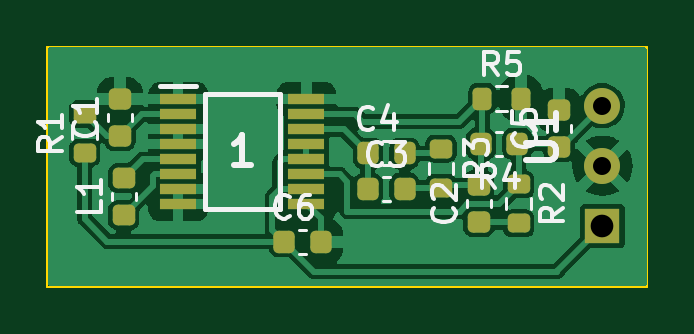
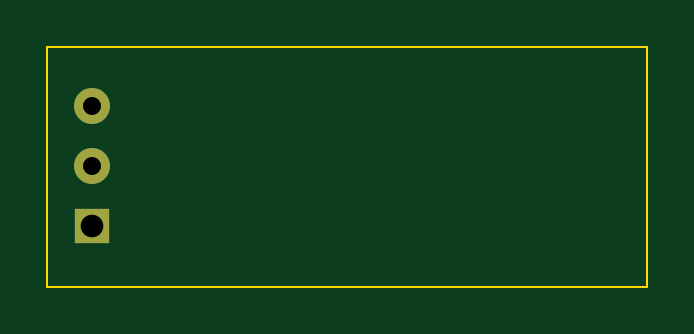
Circuit board: 11 layer files. Board 25.4 x 10.2 mm.
- bottom_copper: quadcopter_boostbuck_small-B_Cu.gbr (779 bytes)
- bottom_mask: quadcopter_boostbuck_small-B_Mask.gbr (636 bytes)
- paste: quadcopter_boostbuck_small-B_Paste.gbr (485 bytes)
- bottom_silk: quadcopter_boostbuck_small-B_Silkscreen.gbr (486 bytes)
- outline: quadcopter_boostbuck_small-Edge_Cuts.gbr (707 bytes)
- top_copper: quadcopter_boostbuck_small-F_Cu.gbr (56428 bytes)
- top_mask: quadcopter_boostbuck_small-F_Mask.gbr (3184 bytes)
- paste: quadcopter_boostbuck_small-F_Paste.gbr (3033 bytes)
- top_silk: quadcopter_boostbuck_small-F_Silkscreen.gbr (10047 bytes)
- drill: quadcopter_boostbuck_small-NPTH.drl (291 bytes)
- drill: quadcopter_boostbuck_small-PTH.drl (451 bytes)

=== bottom_copper: quadcopter_boostbuck_small-B_Cu.gbr ===
%TF.GenerationSoftware,KiCad,Pcbnew,6.0.11+dfsg-1*%
%TF.CreationDate,2025-04-04T15:59:19-04:00*%
%TF.ProjectId,quadcopter_boostbuck_small,71756164-636f-4707-9465-725f626f6f73,rev?*%
%TF.SameCoordinates,Original*%
%TF.FileFunction,Copper,L2,Bot*%
%TF.FilePolarity,Positive*%
%FSLAX46Y46*%
G04 Gerber Fmt 4.6, Leading zero omitted, Abs format (unit mm)*
G04 Created by KiCad (PCBNEW 6.0.11+dfsg-1) date 2025-04-04 15:59:19*
%MOMM*%
%LPD*%
G01*
G04 APERTURE LIST*
%TA.AperFunction,ComponentPad*%
%ADD10R,1.493000X1.493000*%
%TD*%
%TA.AperFunction,ComponentPad*%
%ADD11C,1.524000*%
%TD*%
G04 APERTURE END LIST*
D10*
%TO.P,U1,1*%
%TO.N,+BATT*%
X38862000Y-22820000D03*
D11*
%TO.P,U1,2*%
%TO.N,GND*%
X38862000Y-20280000D03*
%TO.P,U1,3*%
%TO.N,v_out*%
X38862000Y-17740000D03*
%TD*%
M02*

=== bottom_mask: quadcopter_boostbuck_small-B_Mask.gbr ===
%TF.GenerationSoftware,KiCad,Pcbnew,6.0.11+dfsg-1*%
%TF.CreationDate,2025-04-04T15:59:19-04:00*%
%TF.ProjectId,quadcopter_boostbuck_small,71756164-636f-4707-9465-725f626f6f73,rev?*%
%TF.SameCoordinates,Original*%
%TF.FileFunction,Soldermask,Bot*%
%TF.FilePolarity,Negative*%
%FSLAX46Y46*%
G04 Gerber Fmt 4.6, Leading zero omitted, Abs format (unit mm)*
G04 Created by KiCad (PCBNEW 6.0.11+dfsg-1) date 2025-04-04 15:59:19*
%MOMM*%
%LPD*%
G01*
G04 APERTURE LIST*
%ADD10R,1.493000X1.493000*%
%ADD11C,1.524000*%
G04 APERTURE END LIST*
D10*
%TO.C,U1*%
X38862000Y-22820000D03*
D11*
X38862000Y-20280000D03*
X38862000Y-17740000D03*
%TD*%
M02*

=== paste: quadcopter_boostbuck_small-B_Paste.gbr ===
%TF.GenerationSoftware,KiCad,Pcbnew,6.0.11+dfsg-1*%
%TF.CreationDate,2025-04-04T15:59:19-04:00*%
%TF.ProjectId,quadcopter_boostbuck_small,71756164-636f-4707-9465-725f626f6f73,rev?*%
%TF.SameCoordinates,Original*%
%TF.FileFunction,Paste,Bot*%
%TF.FilePolarity,Positive*%
%FSLAX46Y46*%
G04 Gerber Fmt 4.6, Leading zero omitted, Abs format (unit mm)*
G04 Created by KiCad (PCBNEW 6.0.11+dfsg-1) date 2025-04-04 15:59:19*
%MOMM*%
%LPD*%
G01*
G04 APERTURE LIST*
G04 APERTURE END LIST*
M02*

=== bottom_silk: quadcopter_boostbuck_small-B_Silkscreen.gbr ===
%TF.GenerationSoftware,KiCad,Pcbnew,6.0.11+dfsg-1*%
%TF.CreationDate,2025-04-04T15:59:19-04:00*%
%TF.ProjectId,quadcopter_boostbuck_small,71756164-636f-4707-9465-725f626f6f73,rev?*%
%TF.SameCoordinates,Original*%
%TF.FileFunction,Legend,Bot*%
%TF.FilePolarity,Positive*%
%FSLAX46Y46*%
G04 Gerber Fmt 4.6, Leading zero omitted, Abs format (unit mm)*
G04 Created by KiCad (PCBNEW 6.0.11+dfsg-1) date 2025-04-04 15:59:19*
%MOMM*%
%LPD*%
G01*
G04 APERTURE LIST*
G04 APERTURE END LIST*
M02*

=== outline: quadcopter_boostbuck_small-Edge_Cuts.gbr ===
%TF.GenerationSoftware,KiCad,Pcbnew,6.0.11+dfsg-1*%
%TF.CreationDate,2025-04-04T15:59:19-04:00*%
%TF.ProjectId,quadcopter_boostbuck_small,71756164-636f-4707-9465-725f626f6f73,rev?*%
%TF.SameCoordinates,Original*%
%TF.FileFunction,Profile,NP*%
%FSLAX46Y46*%
G04 Gerber Fmt 4.6, Leading zero omitted, Abs format (unit mm)*
G04 Created by KiCad (PCBNEW 6.0.11+dfsg-1) date 2025-04-04 15:59:19*
%MOMM*%
%LPD*%
G01*
G04 APERTURE LIST*
%TA.AperFunction,Profile*%
%ADD10C,0.100000*%
%TD*%
G04 APERTURE END LIST*
D10*
X40767000Y-25400000D02*
X15367000Y-25400000D01*
X15367000Y-25400000D02*
X15367000Y-15240000D01*
X15367000Y-15240000D02*
X40767000Y-15240000D01*
X40767000Y-15240000D02*
X40767000Y-25400000D01*
M02*

=== top_copper: quadcopter_boostbuck_small-F_Cu.gbr (56428 bytes, source omitted) ===
=== top_mask: quadcopter_boostbuck_small-F_Mask.gbr (3184 bytes, source withheld) ===
=== paste: quadcopter_boostbuck_small-F_Paste.gbr (3033 bytes, source withheld) ===
=== top_silk: quadcopter_boostbuck_small-F_Silkscreen.gbr (10047 bytes, source omitted) ===
=== drill: quadcopter_boostbuck_small-NPTH.drl ===
M48
; DRILL file {KiCad 6.0.11+dfsg-1} date Fri 04 Apr 2025 03:59:21 PM EDT
; FORMAT={-:-/ absolute / inch / decimal}
; #@! TF.CreationDate,2025-04-04T15:59:21-04:00
; #@! TF.GenerationSoftware,Kicad,Pcbnew,6.0.11+dfsg-1
; #@! TF.FileFunction,NonPlated,1,2,NPTH
FMAT,2
INCH
%
G90
G05
T0
M30

=== drill: quadcopter_boostbuck_small-PTH.drl ===
M48
; DRILL file {KiCad 6.0.11+dfsg-1} date Fri 04 Apr 2025 03:59:21 PM EDT
; FORMAT={-:-/ absolute / inch / decimal}
; #@! TF.CreationDate,2025-04-04T15:59:21-04:00
; #@! TF.GenerationSoftware,Kicad,Pcbnew,6.0.11+dfsg-1
; #@! TF.FileFunction,Plated,1,2,PTH
FMAT,2
INCH
; #@! TA.AperFunction,Plated,PTH,ComponentDrill
T1C0.0300
; #@! TA.AperFunction,Plated,PTH,ComponentDrill
T2C0.0378
%
G90
G05
T1
X1.53Y-0.6984
X1.53Y-0.7984
T2
X1.53Y-0.8984
T0
M30
